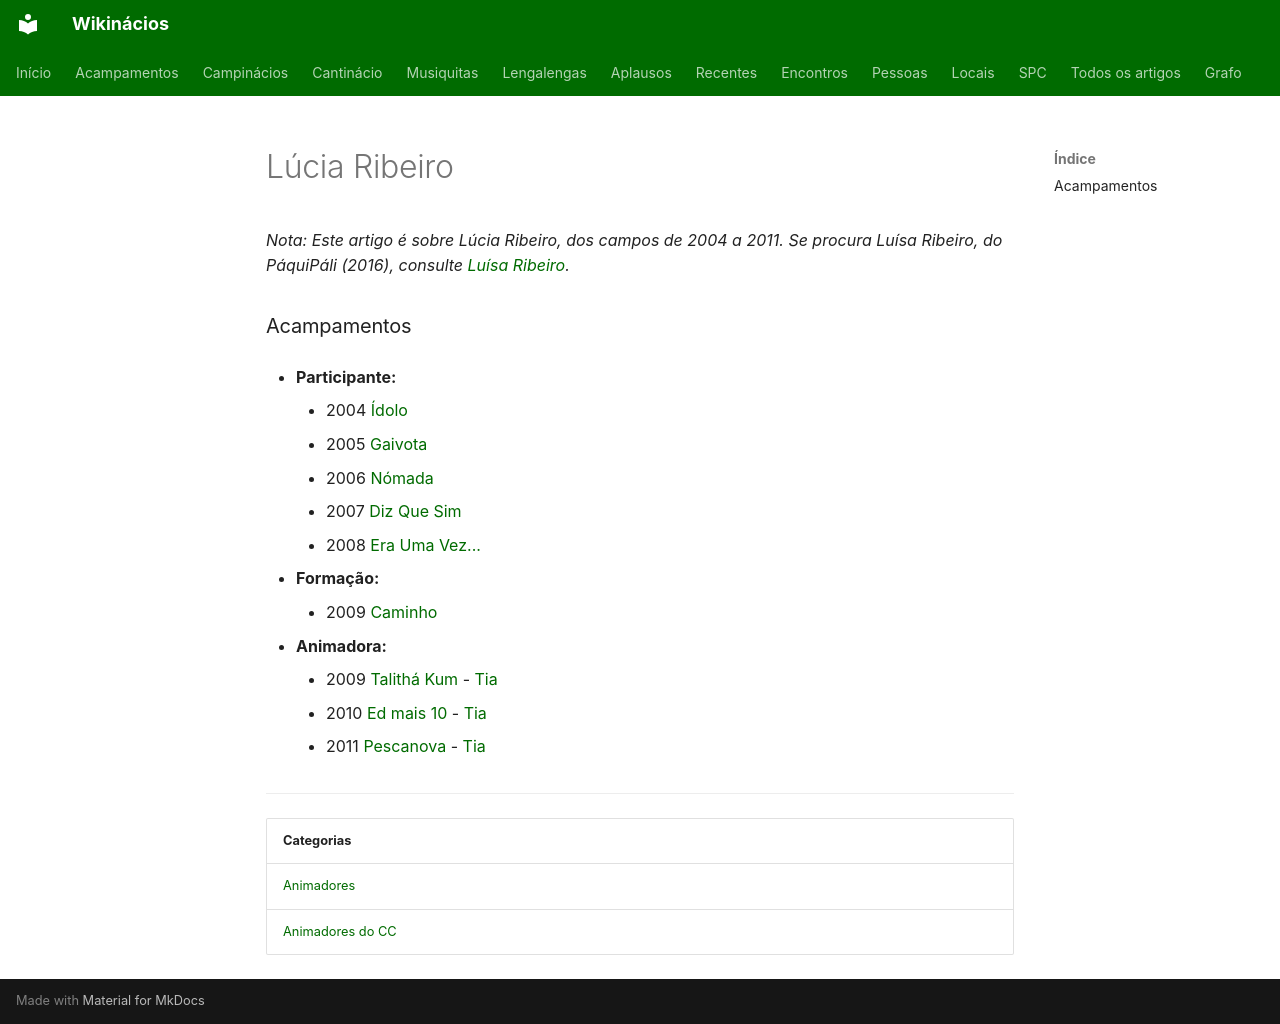

repository: neteinstein/Campinacios · page: Pessoas/L/Lúcia Ribeiro.html · generator: mkdocs

# Lúcia Ribeiro

*Nota: Este artigo é sobre Lúcia Ribeiro, dos campos de 2004 a 2011. Se procura Luísa Ribeiro, do PáquiPáli (2016), consulte [Luísa Ribeiro](Lu%C3%ADsa%20Ribeiro.md).*

### Acampamentos

- **Participante:**
    - 2004 [Ídolo](../../Acampamentos/2004/%C3%8Ddolo.md)
    - 2005 [Gaivota](../../Acampamentos/2005/Gaivota.md)
    - 2006 [Nómada](../../Acampamentos/2006/N%C3%B3mada.md)
    - 2007 [Diz Que Sim](../../Acampamentos/2007/Diz%20Que%20Sim.md)
    - 2008 [Era Uma Vez...](../../Acampamentos/2008/Era%20Uma%20Vez....md)

- **Formação:**
    - 2009 [Caminho](../../Acampamentos/2009/Caminho.md)

- **Animadora:**
    - 2009 [Talithá Kum](../../Acampamentos/2009/Talith%C3%A1%20Kum.md) - [Tia](../../Cargos/Tio.md)
    - 2010 [Ed mais 10](../../Acampamentos/2010/Ed%20mais%2010.md) - [Tia](../../Cargos/Tio.md)
    - 2011 [Pescanova](../../Acampamentos/2011/Pescanova.md) - [Tia](../../Cargos/Tio.md)

---

| Categorias |
| --- |
| [Animadores](../../Categorias/Animadores.md) |
| [Animadores do CC](../../Categorias/Animadores%20do%20CC.md) |
